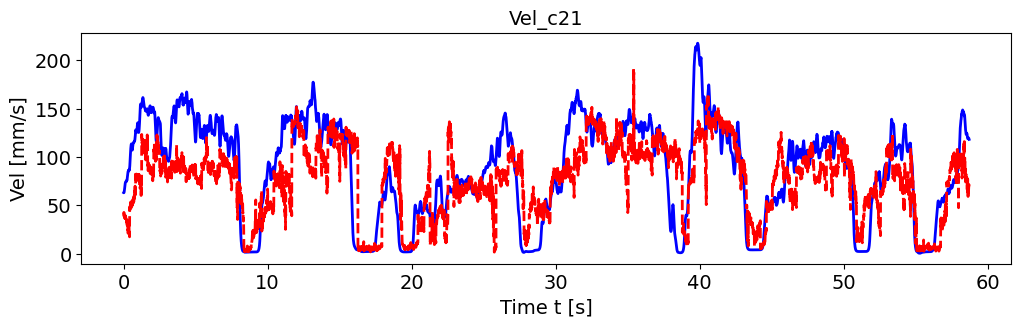

Data behind this chart, as committed beside it:
, pred_vel, pred_vel_x, pred_vel_y, label_vel, label_vel_x, label_vel_y
0, 38.4, -29.95, -5.73, 63.02, -55.06, -29.14
1, 39.62, -32.29, -15.87, 62.93, -54.99, -29.1
2, 42.66, -27.4, -15.04, 63.01, -54.96, -29.34
3, 41.39, -32.37, -13.53, 63.26, -54.97, -29.85
4, 40.71, -31.31, -9.296, 63.73, -55.1, -30.54
5, 40.25, -31.73, -12.77, 64.42, -55.37, -31.43
6, 40.06, -28.87, -12.18, 65.37, -55.78, -32.55
7, 39.16, -31.76, -10.67, 66.45, -56.12, -34.06
8, 36.69, -27.36, -8.595, 67.69, -56.42, -36.01
9, 38.75, -31.04, -10.02, 68.91, -56.76, -37.81
10, 38.69, -28.37, -10.31, 70.13, -57.15, -39.5
11, 38.15, -28.02, -10.46, 71.18, -57.53, -40.89
12, 40.16, -28.16, -3.849, 72.08, -57.9, -42.05
13, 36.58, -29.15, -12.96, 72.88, -58.27, -42.98
14, 38.04, -30.64, -12.87, 73.48, -58.58, -43.69
15, 39.14, -32.08, -13.11, 73.92, -58.82, -44.18
16, 37.85, -25.9, -9.017, 74.24, -58.91, -44.63
17, 36.12, -30.89, -9.034, 74.43, -58.87, -45.06
18, 37.62, -29.31, -14.71, 74.5, -58.69, -45.46
19, 36.99, -26.88, -15.36, 74.58, -58.49, -45.87
20, 37.36, -27.85, -12.13, 74.67, -58.27, -46.31
21, 35.44, -28.3, -13.31, 74.63, -57.92, -46.72
22, 34.78, -24.49, -14.78, 74.48, -57.42, -47.1
23, 35.11, -24.16, -14.91, 74.63, -57.2, -47.63
24, 32.2, -23.9, -16.98, 75.08, -57.23, -48.31
25, 35.39, -25.13, -12.27, 75.86, -57.53, -49.17
26, 32.34, -16.48, -19.86, 76.1, -57.44, -49.65
27, 32.2, -21.92, -14.12, 75.81, -56.95, -49.78
28, 34.9, -20.47, -13.31, 76.06, -56.93, -50.19
29, 29.36, -16.89, -17.58, 76.87, -57.38, -50.9
30, 31.88, -17.62, -10.63, 78.26, -58.32, -51.92
31, 34.01, -19.41, -13.8, 79.35, -59.17, -52.61
32, 30.36, -17.84, -15.01, 80.17, -59.94, -52.98
33, 24.5, -12.92, -13.25, 81.38, -61.08, -53.52
34, 25.54, -13.22, -13.12, 83.01, -62.63, -54.22
35, 29.06, -19.2, -15.9, 84.07, -63.75, -54.54
36, 31.49, -20.7, -14.34, 84.6, -64.5, -54.48
37, 21, -11.99, -12.12, 84.61, -64.88, -54.04
38, 25.48, -16.84, -14.17, 85.05, -65.6, -53.85
39, 22.12, -13.09, -14.6, 85.92, -66.69, -53.89
40, 21.59, -14.84, -11.46, 86.34, -67.38, -53.7
41, 23.7, -13.17, -14.57, 86.33, -67.69, -53.27
42, 22.66, -11.05, -16.08, 85.88, -67.64, -52.6
43, 28.09, -16.6, -14.41, 85.98, -68, -52.29
44, 24.01, -12.78, -15.53, 86.63, -68.75, -52.34
45, 21.19, -11.39, -11.82, 86.72, -68.98, -52.17
46, 22.53, -13.33, -9.602, 86.26, -68.69, -51.77
47, 21.07, -7.893, -12.73, 86.29, -68.69, -51.76
48, 21.89, -7.535, -9.609, 86.8, -69, -52.15
49, 17.38, -10.22, -11.25, 87.81, -69.63, -52.94
50, 48.52, -35.41, -27.82, 89.11, -70.3, -54.17
51, 47.17, -33.76, -30.83, 90.74, -71.05, -55.86
52, 45.14, -35.96, -23.42, 92.65, -71.99, -57.75
53, 49.97, -41.78, -24.92, 94.89, -73.13, -59.9
54, 48.09, -33.76, -22.12, 97.54, -74.51, -62.37
55, 47.38, -35.45, -26.81, 100.1, -75.8, -64.88
56, 48.06, -36.39, -24.72, 102.8, -77.04, -67.51
57, 49.61, -36.75, -27.37, 105.1, -78.15, -69.75
58, 53.38, -35.18, -27.54, 107.1, -79.16, -71.67
59, 46.69, -34.33, -21.27, 108.8, -79.92, -73.39
... 6,978 more rows
